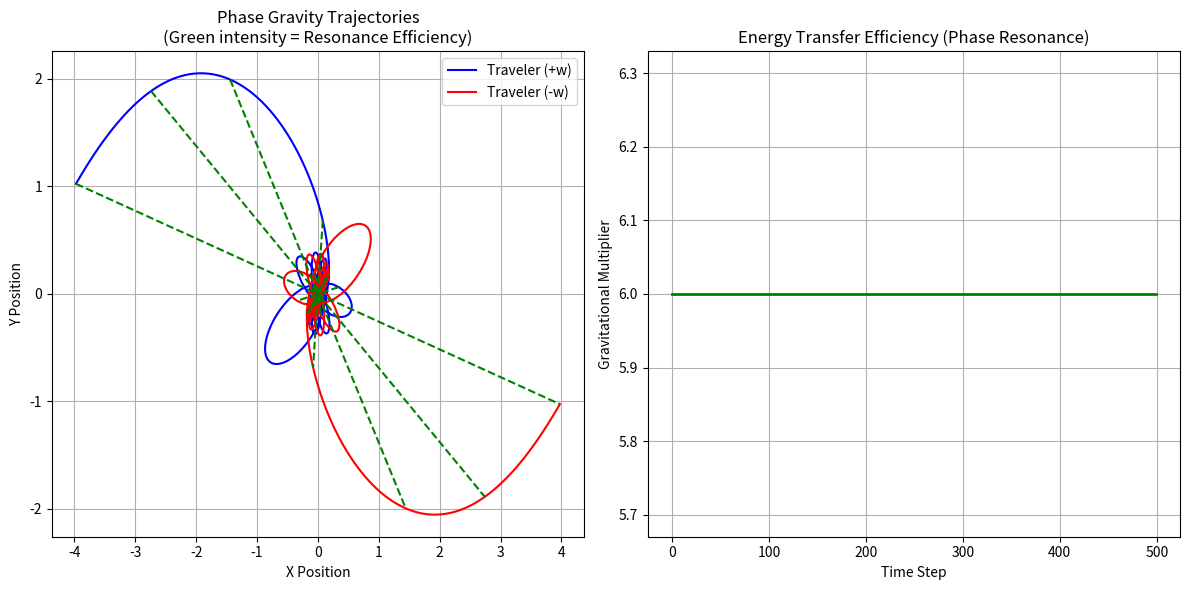

Python code for this plot:
import numpy as np
import matplotlib.pyplot as plt
import matplotlib.animation as animation

# --- Configuration ---
STEPS = 500
DT = 0.05
G_BASE = 1.0           # Base gravitational constant
G_PHASE = 5.0          # Strength of the "Phase Gravity" boost
RESONANCE_WIDTH = 0.2  # How strict the harmonic matching is
DAMPING = 0.01         # Energy loss (optional)

# --- The Physics Engine ---
def compute_phase_gravity(pos1, pos2, w1, w2, phase1, phase2):
    """
    Calculates the force between two twisting travelers.
    The force is amplified by 'Phase Resonance'.
    """
    r_vec = pos2 - pos1
    r = np.linalg.norm(r_vec)
    r_safe = max(r, 0.5) # Prevent singularity
    
    # 1. Base Spatial Attraction (Standard Gravity / Vacuum Tension)
    f_base_mag = G_BASE / (r_safe**2)
    
    # 2. Harmonic Resonance Factor (The "Boost")
    # We look for simple integer ratios: 1:1, 2:1, 3:2 etc.
    # But specifically, the user mentioned "opposite direction" (w1 = -w2).
    # So we check if w1 + w2 is close to 0 (Fundamental resonance)
    # Or if n*w1 + m*w2 ~ 0 for harmonics.
    
    # Let's assume the "Fundamental" opposite match is the strongest.
    # Deviation from perfect anti-parallel twist
    twist_sum = w1 + w2 
    
    # Gaussian resonance curve: Peaks when w1 == -w2
    resonance = np.exp(-(twist_sum**2) / (2 * RESONANCE_WIDTH**2))
    
    # 3. Instantaneous Phase Alignment (The "Phase Locking")
    # Do phases line up constructively? cos(phi1 - phi2)
    # If they are counter-rotating, phase diff changes rapidly, 
    # but the *interaction* might be rectified (always attractive).
    # Let's model "Phase Gravity" as an efficiency multiplier that relies on Resonance.
    
    # Efficiency is high when Resonance is high.
    efficiency = 1.0 + (G_PHASE * resonance)
    
    # Total Phase Gravity Force
    f_total_mag = f_base_mag * efficiency
    
    force_vec = (r_vec / r_safe) * f_total_mag
    
    return force_vec, efficiency

# --- Simulation State ---
# Two Travelers
# Traveler 1: Twist +3.0
p1 = np.array([-4.0, 1.0, 0.0])
v1 = np.array([0.5, 0.5, 0.0])
w1 = 3.0
phi1 = 0.0

# Traveler 2: Twist -3.0 (Perfect Resonance start)
p2 = np.array([4.0, -1.0, 0.0])
v2 = np.array([-0.5, -0.5, 0.0])
w2 = -3.0  # Try changing this to see resonance break (e.g. -2.5)
phi2 = np.pi # Start out of phase

history = []
efficiency_history = []

# --- Run Loop ---
for i in range(STEPS):
    # 1. Calculate Force
    force, eff = compute_phase_gravity(p1, p2, w1, w2, phi1, phi2)
    efficiency_history.append(eff)
    
    # 2. Apply Acceleration
    # Mass = 1 for simplicity
    v1 += force * DT
    v2 -= force * DT # Newton's 3rd
    
    # Damping (Energy Transfer Loss)
    v1 *= (1 - DAMPING)
    v2 *= (1 - DAMPING)
    
    # 3. Update Position
    p1 += v1 * DT
    p2 += v2 * DT
    
    # 4. Update Phase
    phi1 += w1 * DT
    phi2 += w2 * DT
    
    # 5. Drift w2 slightly to show resonance sensitivity (Optional simulation of instability)
    # Un-comment to see them "lose lock"
    # w2 += np.sin(i * 0.05) * 0.01 
    
    history.append((p1.copy(), p2.copy()))

# --- Visualization ---
fig = plt.figure(figsize=(12, 6))

# Plot 1: Trajectories in Phase Space (X-Y Plane)
ax1 = fig.add_subplot(1, 2, 1)
hist_p1 = np.array([h[0] for h in history])
hist_p2 = np.array([h[1] for h in history])

ax1.plot(hist_p1[:,0], hist_p1[:,1], 'b-', label='Traveler (+w)')
ax1.plot(hist_p2[:,0], hist_p2[:,1], 'r-', label='Traveler (-w)')
ax1.scatter([p1[0]], [p1[1]], c='b', s=100)
ax1.scatter([p2[0]], [p2[1]], c='r', s=100)

# Draw "Manifold Tension" lines between them at intervals
for j in range(0, STEPS, 50):
    p1_j = hist_p1[j]
    p2_j = hist_p2[j]
    # Color depends on efficiency at that moment
    eff_j = efficiency_history[j]
    # Normalize color
    alpha = min((eff_j - 1.0) / G_PHASE, 1.0) 
    ax1.plot([p1_j[0], p2_j[0]], [p1_j[1], p2_j[1]], 'g--', alpha=0.3 + 0.7*alpha)

ax1.set_title("Phase Gravity Trajectories\n(Green intensity = Resonance Efficiency)")
ax1.set_xlabel("X Position")
ax1.set_ylabel("Y Position")
ax1.legend()
ax1.grid(True)

# Plot 2: Efficiency (The "Boost") vs Time
ax2 = fig.add_subplot(1, 2, 2)
ax2.plot(efficiency_history, 'g-', lw=2)
ax2.set_title("Energy Transfer Efficiency (Phase Resonance)")
ax2.set_xlabel("Time Step")
ax2.set_ylabel("Gravitational Multiplier")
ax2.grid(True)

plt.tight_layout()
plt.savefig('phase_gravity_model.png')
plt.show()
